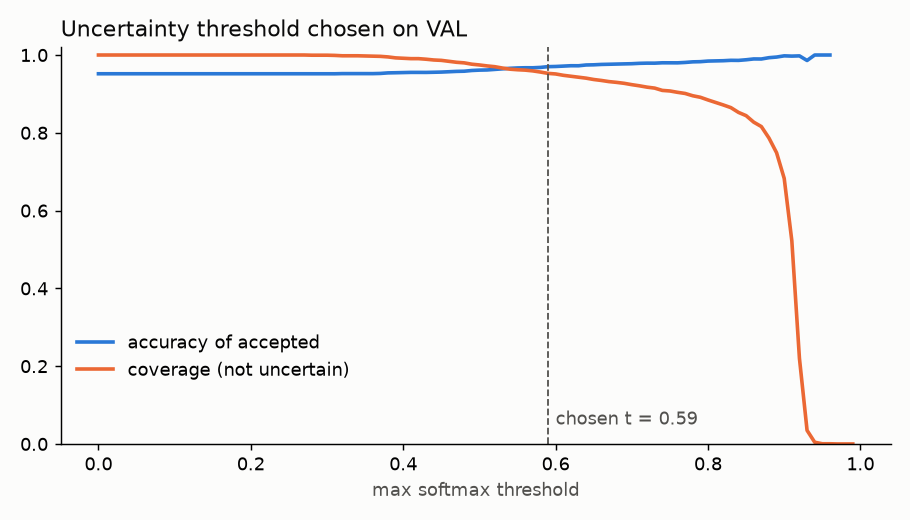

Source data for this figure (header and first rows):
threshold, coverage, accepted_accuracy
0.0, 1.0, 0.9518
0.01, 1.0, 0.9518
0.02, 1.0, 0.9518
0.03, 1.0, 0.9518
0.04, 1.0, 0.9518
0.05, 1.0, 0.9518
0.06, 1.0, 0.9518
0.07, 1.0, 0.9518
0.08, 1.0, 0.9518
0.09, 1.0, 0.9518
0.1, 1.0, 0.9518
0.11, 1.0, 0.9518
0.12, 1.0, 0.9518
0.13, 1.0, 0.9518
0.14, 1.0, 0.9518
0.15, 1.0, 0.9518
0.16, 1.0, 0.9518
0.17, 1.0, 0.9518
0.18, 1.0, 0.9518
0.19, 1.0, 0.9518
0.2, 1.0, 0.9518
0.21, 1.0, 0.9518
0.22, 1.0, 0.9518
0.23, 1.0, 0.9518
0.24, 1.0, 0.9518
0.25, 1.0, 0.9518
0.26, 1.0, 0.9518
0.27, 1.0, 0.9518
0.28, 0.9995, 0.9518
0.29, 0.9995, 0.9518
0.3, 0.9995, 0.9518
0.31, 0.999, 0.9517
0.32, 0.998, 0.9522
0.33, 0.998, 0.9522
0.34, 0.998, 0.9522
0.35, 0.9975, 0.9522
0.36, 0.997, 0.9521
0.37, 0.9966, 0.9526
0.38, 0.9951, 0.954
0.39, 0.9926, 0.9544
0.4, 0.9916, 0.9549
0.41, 0.9907, 0.9553
0.42, 0.9907, 0.9553
0.43, 0.9892, 0.9552
0.44, 0.9872, 0.9557
0.45, 0.9862, 0.9561
0.46, 0.9838, 0.957
0.47, 0.9813, 0.9579
0.48, 0.9798, 0.9583
0.49, 0.9764, 0.9602
0.5, 0.9744, 0.9611
0.51, 0.972, 0.9615
0.52, 0.97, 0.963
0.53, 0.9666, 0.9644
0.54, 0.9636, 0.9658
0.55, 0.9621, 0.9668
0.56, 0.9611, 0.9672
0.57, 0.9592, 0.9672
0.58, 0.9562, 0.9681
0.59, 0.9528, 0.9701
... 40 more rows
